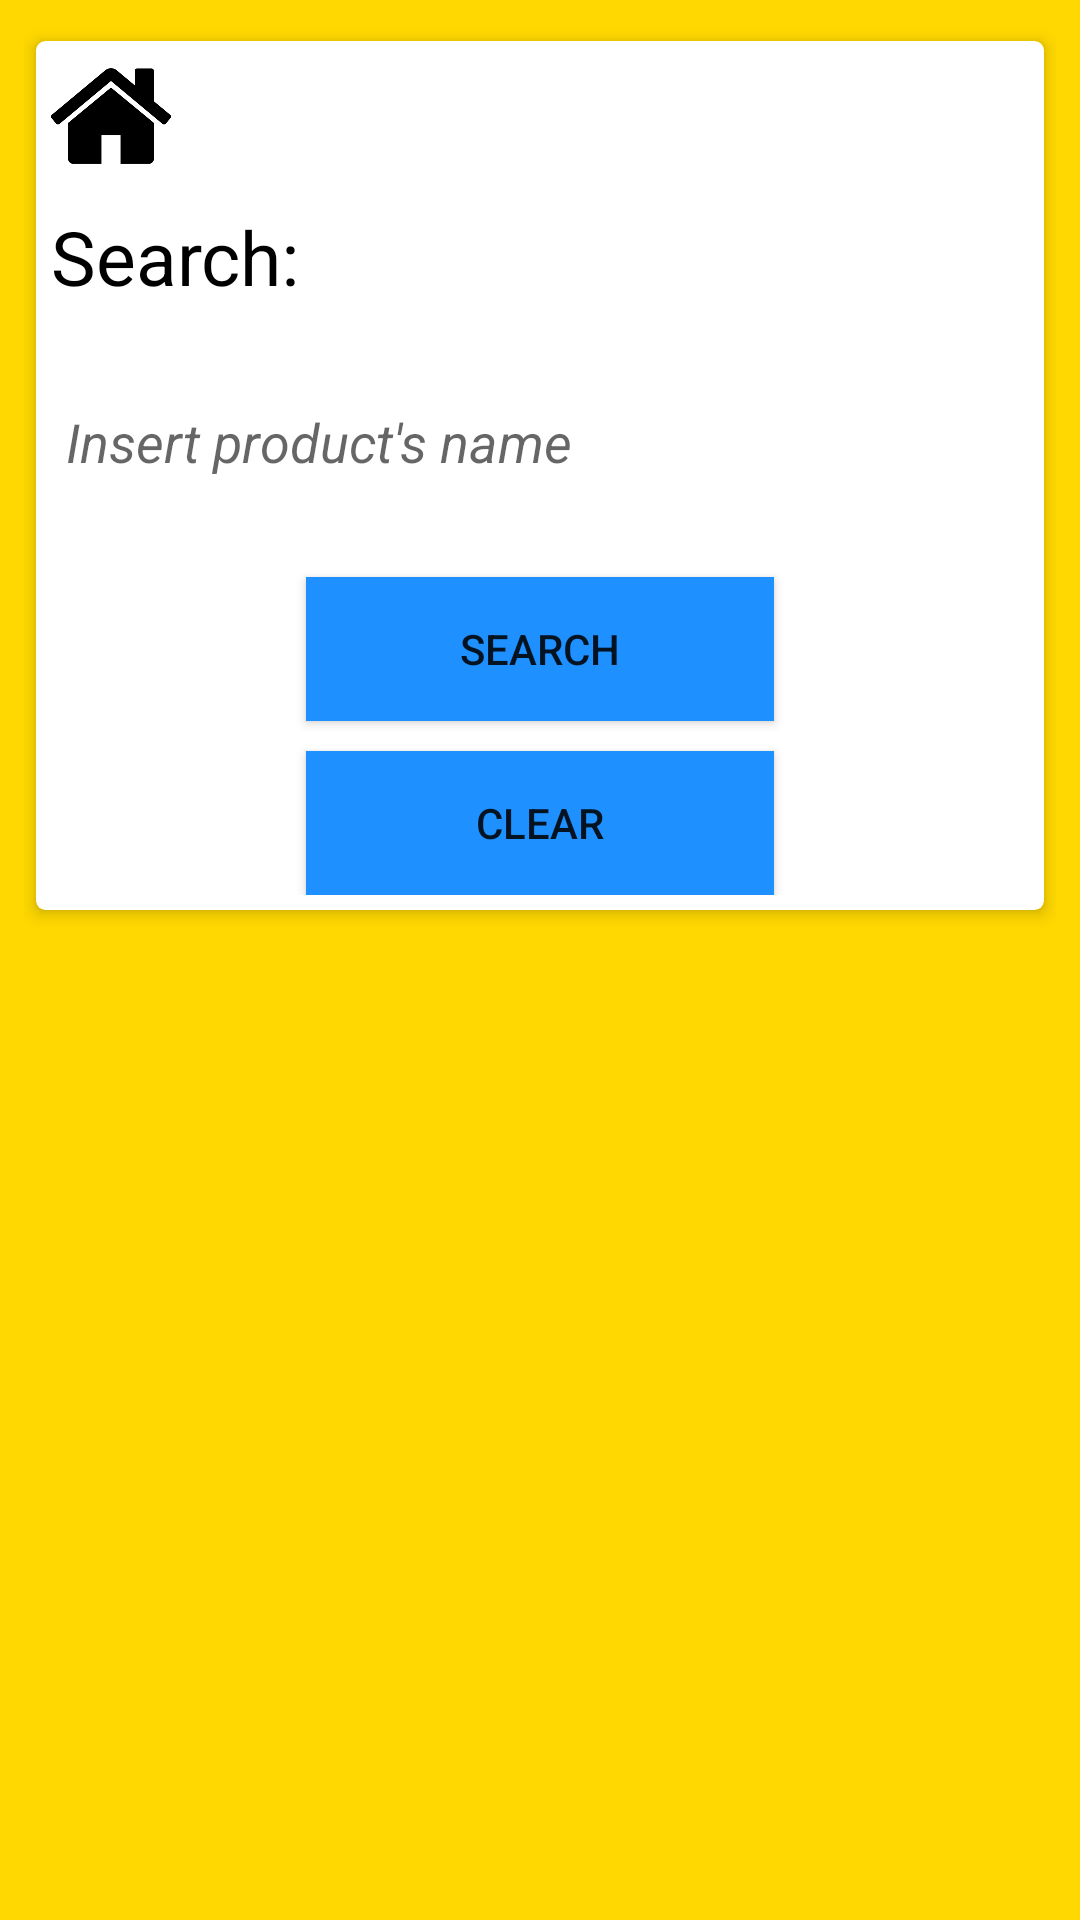

Here is an Android app screen rendered from its layout file. Give the layout XML and the strings, colors and styles it references.
<!-- AndroidManifest.xml: application theme AppTheme -->
<!-- res/layout/recognize_layout.xml -->
<?xml version="1.0" encoding="utf-8"?>
<LinearLayout
    xmlns:android="http://schemas.android.com/apk/res/android"
    xmlns:app="http://schemas.android.com/apk/res-auto"
    xmlns:tools="http://schemas.android.com/tools"
    android:layout_width="match_parent"
    android:layout_height="match_parent"
    android:gravity="center_horizontal"
    tools:context=".recognize"
    android:background="@color/DuckyYellow">




    <ScrollView


        android:layout_width="match_parent"
        android:layout_height="match_parent"
        android:layout_marginStart="8dp"
        android:layout_marginTop="8dp"
        android:layout_marginEnd="8dp"
        android:layout_marginBottom="8dp"
        app:layout_constraintBottom_toBottomOf="parent"
        app:layout_constraintEnd_toEndOf="parent"
        app:layout_constraintHorizontal_bias="0.0"
        app:layout_constraintStart_toStartOf="parent"
        app:layout_constraintTop_toTopOf="parent"
        app:layout_constraintVertical_bias="0.197"
        android:background="@color/DuckyYellow">

        <LinearLayout
            android:layout_width="match_parent"
            android:layout_height="wrap_content"
            android:orientation="vertical">

            
            <androidx.cardview.widget.CardView

                android:layout_width="match_parent"
                android:layout_height="wrap_content"
                app:cardBackgroundColor="#fff"
                app:cardCornerRadius="3dp"
                app:cardElevation="3dp"
                app:cardUseCompatPadding="true">



                <LinearLayout
                    android:layout_width="match_parent"
                    android:layout_height="wrap_content"
                    android:orientation="vertical"
                    android:padding="5dp">

                    <ImageView
                        android:id="@+id/home_button9"
                        android:layout_width="40dp"
                        android:layout_height="40dp"
                        android:layout_weight="1"
                        app:srcCompat="@drawable/home" />


                    <TextView
                        android:layout_width="match_parent"
                        android:layout_height="wrap_content"
                        android:text="Search:"
                        android:layout_marginTop="10dp"
                        android:textColor="@color/Black"
                        android:textSize="25sp" />

                    <EditText
                        android:id="@+id/ResultEt"
                        android:layout_width="match_parent"
                        android:layout_height="50dp"
                        android:autoLink="all"
                        android:layout_marginTop="20dp"
                        android:background="@null"
                        android:hint="Insert product's name"
                        android:textStyle="italic"
                        android:padding="5dp"
                        android:textColor="#000" />

                    <Button
                        android:id="@+id/search"
                        android:layout_width="156dp"
                        android:layout_height="wrap_content"
                        android:layout_weight="1"
                        android:background="@color/blue"
                        android:layout_marginTop="20dp"
                        android:text="SEARCH"
                        android:layout_gravity="center_horizontal"/>

                    <Button
                        android:id="@+id/clear"
                        android:layout_width="156dp"
                        android:layout_height="wrap_content"
                        android:layout_marginTop="10dp"
                        android:layout_weight="1"
                        android:background="@color/blue"
                        android:text="CLEAR"
                        android:layout_gravity="center_horizontal"/>

                </LinearLayout>
            </androidx.cardview.widget.CardView>
            

            
            <androidx.cardview.widget.CardView
                android:layout_width="match_parent"
                android:layout_height="wrap_content"
                app:cardBackgroundColor="#fff"
                app:cardCornerRadius="3dp"
                app:cardElevation="3dp"
                app:cardUseCompatPadding="true">

                
                    
                    
                    
                    

                    
                        
                        
                        
                        
                        

                    
                        
                        
                        
                        

                    
                        
                        
                        
                        
                        
                        
                        
                        
                        
                

            </androidx.cardview.widget.CardView>
            

        </LinearLayout>

    </ScrollView>



</LinearLayout>
<!-- resources referenced by this layout -->
<resources>
  <color name="Black">#000000</color>
  <color name="DuckyYellow">#FFD801</color>
  <color name="blue">#1E90FF</color>
  <!-- drawable home: png bitmap (drawable, 12928 bytes) -->
  <style name="AppTheme" parent="Theme.AppCompat.Light.NoActionBar">
          
          <item name="colorPrimary">@color/colorPrimary</item>
          <item name="colorPrimaryDark">@color/colorPrimaryDark</item>
          <item name="colorAccent">@color/colorAccent</item>
      </style>
  <color name="colorPrimary">#008577</color>
  <color name="colorPrimaryDark">#00574B</color>
  <color name="colorAccent">#D81B60</color>
</resources>
